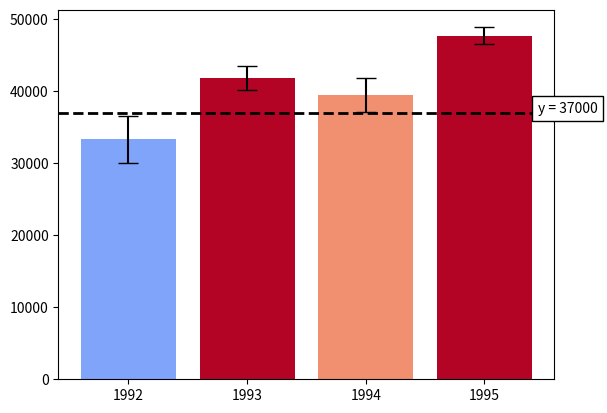

Generate this figure with matplotlib:

# coding: utf-8

# # Assignment 3 - Building a Custom Visualization
# 
# ---
# 
# In this assignment you must choose one of the options presented below and submit a visual as well as your source code for peer grading. The details of how you solve the assignment are up to you, although your assignment must use matplotlib so that your peers can evaluate your work. The options differ in challenge level, but there are no grades associated with the challenge level you chose. However, your peers will be asked to ensure you at least met a minimum quality for a given technique in order to pass. Implement the technique fully (or exceed it!) and you should be able to earn full grades for the assignment.
# 
# 
# &nbsp;&nbsp;&nbsp;&nbsp;&nbsp;&nbsp;Ferreira, N., Fisher, D., & Konig, A. C. (2014, April). [Sample-oriented task-driven visualizations: allowing users to make better, more confident decisions.](https://www.microsoft.com/en-us/research/wp-content/uploads/2016/02/Ferreira_Fisher_Sample_Oriented_Tasks.pdf) 
# &nbsp;&nbsp;&nbsp;&nbsp;&nbsp;&nbsp;In Proceedings of the SIGCHI Conference on Human Factors in Computing Systems (pp. 571-580). ACM. ([video](https://www.youtube.com/watch?v=BI7GAs-va-Q))
# 
# 
# In this [paper](https://www.microsoft.com/en-us/research/wp-content/uploads/2016/02/Ferreira_Fisher_Sample_Oriented_Tasks.pdf) the authors describe the challenges users face when trying to make judgements about probabilistic data generated through samples. As an example, they look at a bar chart of four years of data (replicated below in Figure 1). Each year has a y-axis value, which is derived from a sample of a larger dataset. For instance, the first value might be the number votes in a given district or riding for 1992, with the average being around 33,000. On top of this is plotted the 95% confidence interval for the mean (see the boxplot lectures for more information, and the yerr parameter of barcharts).
# 
# <br>
# <img src="readonly/Assignment3Fig1.png" alt="Figure 1" style="width: 400px;"/>
# <h4 style="text-align: center;" markdown="1">  &nbsp;&nbsp;&nbsp;&nbsp;&nbsp;&nbsp;&nbsp;&nbsp;Figure 1 from (Ferreira et al, 2014).</h4>
# 
# <br>
# 
# A challenge that users face is that, for a given y-axis value (e.g. 42,000), it is difficult to know which x-axis values are most likely to be representative, because the confidence levels overlap and their distributions are different (the lengths of the confidence interval bars are unequal). One of the solutions the authors propose for this problem (Figure 2c) is to allow users to indicate the y-axis value of interest (e.g. 42,000) and then draw a horizontal line and color bars based on this value. So bars might be colored red if they are definitely above this value (given the confidence interval), blue if they are definitely below this value, or white if they contain this value.
# 
# 
# <br>
# <img src="readonly/Assignment3Fig2c.png" alt="Figure 1" style="width: 400px;"/>
# <h4 style="text-align: center;" markdown="1">  Figure 2c from (Ferreira et al. 2014). Note that the colorbar legend at the bottom as well as the arrows are not required in the assignment descriptions below.</h4>
# 
# <br>
# <br>
# 
# **Easiest option:** Implement the bar coloring as described above - a color scale with only three colors, (e.g. blue, white, and red). Assume the user provides the y axis value of interest as a parameter or variable.
# 
# 
# **Harder option:** Implement the bar coloring as described in the paper, where the color of the bar is actually based on the amount of data covered (e.g. a gradient ranging from dark blue for the distribution being certainly below this y-axis, to white if the value is certainly contained, to dark red if the value is certainly not contained as the distribution is above the axis).
# 
# **Even Harder option:** Add interactivity to the above, which allows the user to click on the y axis to set the value of interest. The bar colors should change with respect to what value the user has selected.
# 
# **Hardest option:** Allow the user to interactively set a range of y values they are interested in, and recolor based on this (e.g. a y-axis band, see the paper for more details).
# 
# ---
# 
# *Note: The data given for this assignment is not the same as the data used in the article and as a result the visualizations may look a little different.*

# In[7]:

# Use the following data for this assignment:

import pandas as pd
import numpy as np

np.random.seed(12345)

df = pd.DataFrame([np.random.normal(32000,200000,3650), 
                   np.random.normal(43000,100000,3650), 
                   np.random.normal(43500,140000,3650), 
                   np.random.normal(48000,70000,3650)], 
                  index=[1992,1993,1994,1995])
df


# In[9]:

get_ipython().magic('matplotlib notebook')
import matplotlib as mpl
import matplotlib.pyplot as plt
from matplotlib.cm import get_cmap

df_mean = df.mean(axis=1) # Average row entries.
df_err = df.std(axis=1)/np.sqrt(df.shape[1]) #error is equal to std devided by sqrt of number of samples 
y = 37000
norm = mpl.colors.Normalize(vmin=-1.96, vmax=1.96)
cmap = mpl.cm.get_cmap('coolwarm')
df_colors = pd.DataFrame([])
df_colors['intensity'] = norm((df_mean-y)/df_err) # Usual normalising formula.
df_colors['color'] = [cmap(x) for x in df_colors['intensity']] # Assign colour depending on norm value.

# Remember we normalised df_std for assigning colour intensity earlier. Therefore the actual error will be scaled by 1.96.
# capsize sets thw whiskers for the error on the barplot.
xvals=df.index
bar_plot = plt.bar(xvals, df_mean, yerr=df_err, color=df_colors['color'], capsize=7);

# axhline = Horizontal line.
hoz_line = plt.axhline(y=y, color='k', linewidth=2, linestyle='--');

# Text box for chosen value. 1995.5 gives the x axis location for positioning the box.
# ec is the colour of the box border. fc is the colour of the box filling.
y_text = plt.text(1995.45, y, 'y = %d' %y, bbox=dict(fc='white',ec='k'));

# Add xticks
plt.xticks(df.index, ('1992', '1993', '1994', '1995'));

# Add interactivity
def onclick(event):
    for i in range(4):
        shade = cmap(norm((df_mean.values[i]-event.ydata)/df_std.values[i]))
        bar_plot[i].set_color(shade) 
    hoz_line.set_ydata(event.ydata)
    y_text.set_text('y = %d' %event.ydata);
    y_text.set_position((1995.45, event.ydata));
    
plt.gcf().canvas.mpl_connect('button_press_event', onclick);


# In[ ]:




# In[ ]:



